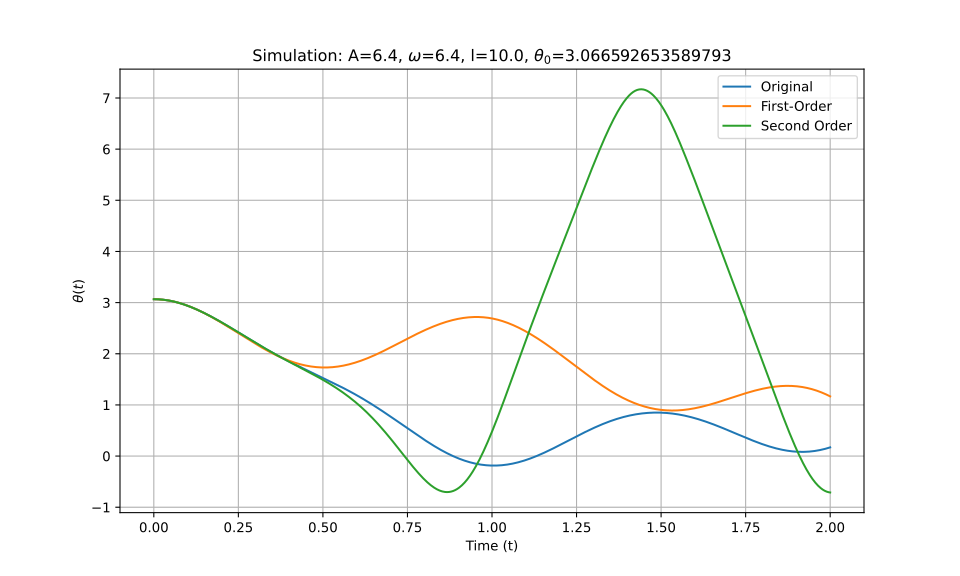

Values plotted in this chart, from the file beside it:
t_eval, Equation_1, Equation_2, Equation_3
0.0, 3.067, 3.067, 3.067
0.002002, 3.067, 3.067, 3.067
0.004004, 3.066, 3.066, 3.066
0.006006, 3.066, 3.066, 3.066
0.008008, 3.066, 3.066, 3.066
0.01001, 3.065, 3.065, 3.065
0.01201, 3.065, 3.065, 3.065
0.01401, 3.064, 3.064, 3.064
0.01602, 3.063, 3.063, 3.063
0.01802, 3.062, 3.062, 3.062
0.02002, 3.061, 3.061, 3.061
0.02202, 3.06, 3.06, 3.06
0.02402, 3.059, 3.059, 3.059
0.02603, 3.058, 3.058, 3.058
0.02803, 3.056, 3.056, 3.056
0.03003, 3.055, 3.055, 3.055
0.03203, 3.053, 3.053, 3.053
0.03403, 3.051, 3.051, 3.051
0.03604, 3.05, 3.05, 3.05
0.03804, 3.048, 3.048, 3.048
0.04004, 3.046, 3.046, 3.046
0.04204, 3.044, 3.043, 3.044
0.04404, 3.041, 3.041, 3.041
0.04605, 3.039, 3.039, 3.039
0.04805, 3.037, 3.036, 3.037
0.05005, 3.034, 3.034, 3.034
0.05205, 3.031, 3.031, 3.031
0.05405, 3.029, 3.029, 3.029
0.05606, 3.026, 3.026, 3.026
0.05806, 3.023, 3.023, 3.023
0.06006, 3.02, 3.02, 3.02
0.06206, 3.017, 3.016, 3.016
0.06406, 3.013, 3.013, 3.013
0.06607, 3.01, 3.01, 3.01
0.06807, 3.006, 3.006, 3.006
0.07007, 3.003, 3.003, 3.003
0.07207, 2.999, 2.999, 2.999
0.07407, 2.996, 2.995, 2.995
0.07608, 2.992, 2.992, 2.991
0.07808, 2.988, 2.988, 2.987
0.08008, 2.984, 2.984, 2.983
0.08208, 2.98, 2.98, 2.979
0.08408, 2.975, 2.975, 2.975
0.08609, 2.971, 2.971, 2.971
0.08809, 2.967, 2.967, 2.966
0.09009, 2.962, 2.962, 2.962
0.09209, 2.958, 2.958, 2.957
0.09409, 2.953, 2.953, 2.952
0.0961, 2.948, 2.948, 2.948
0.0981, 2.944, 2.944, 2.943
0.1001, 2.939, 2.939, 2.938
0.1021, 2.934, 2.934, 2.933
0.1041, 2.929, 2.929, 2.928
0.1061, 2.924, 2.923, 2.923
0.1081, 2.919, 2.918, 2.918
0.1101, 2.913, 2.913, 2.912
0.1121, 2.908, 2.908, 2.907
0.1141, 2.903, 2.902, 2.901
0.1161, 2.897, 2.896, 2.896
0.1181, 2.891, 2.891, 2.89
... 940 more rows
